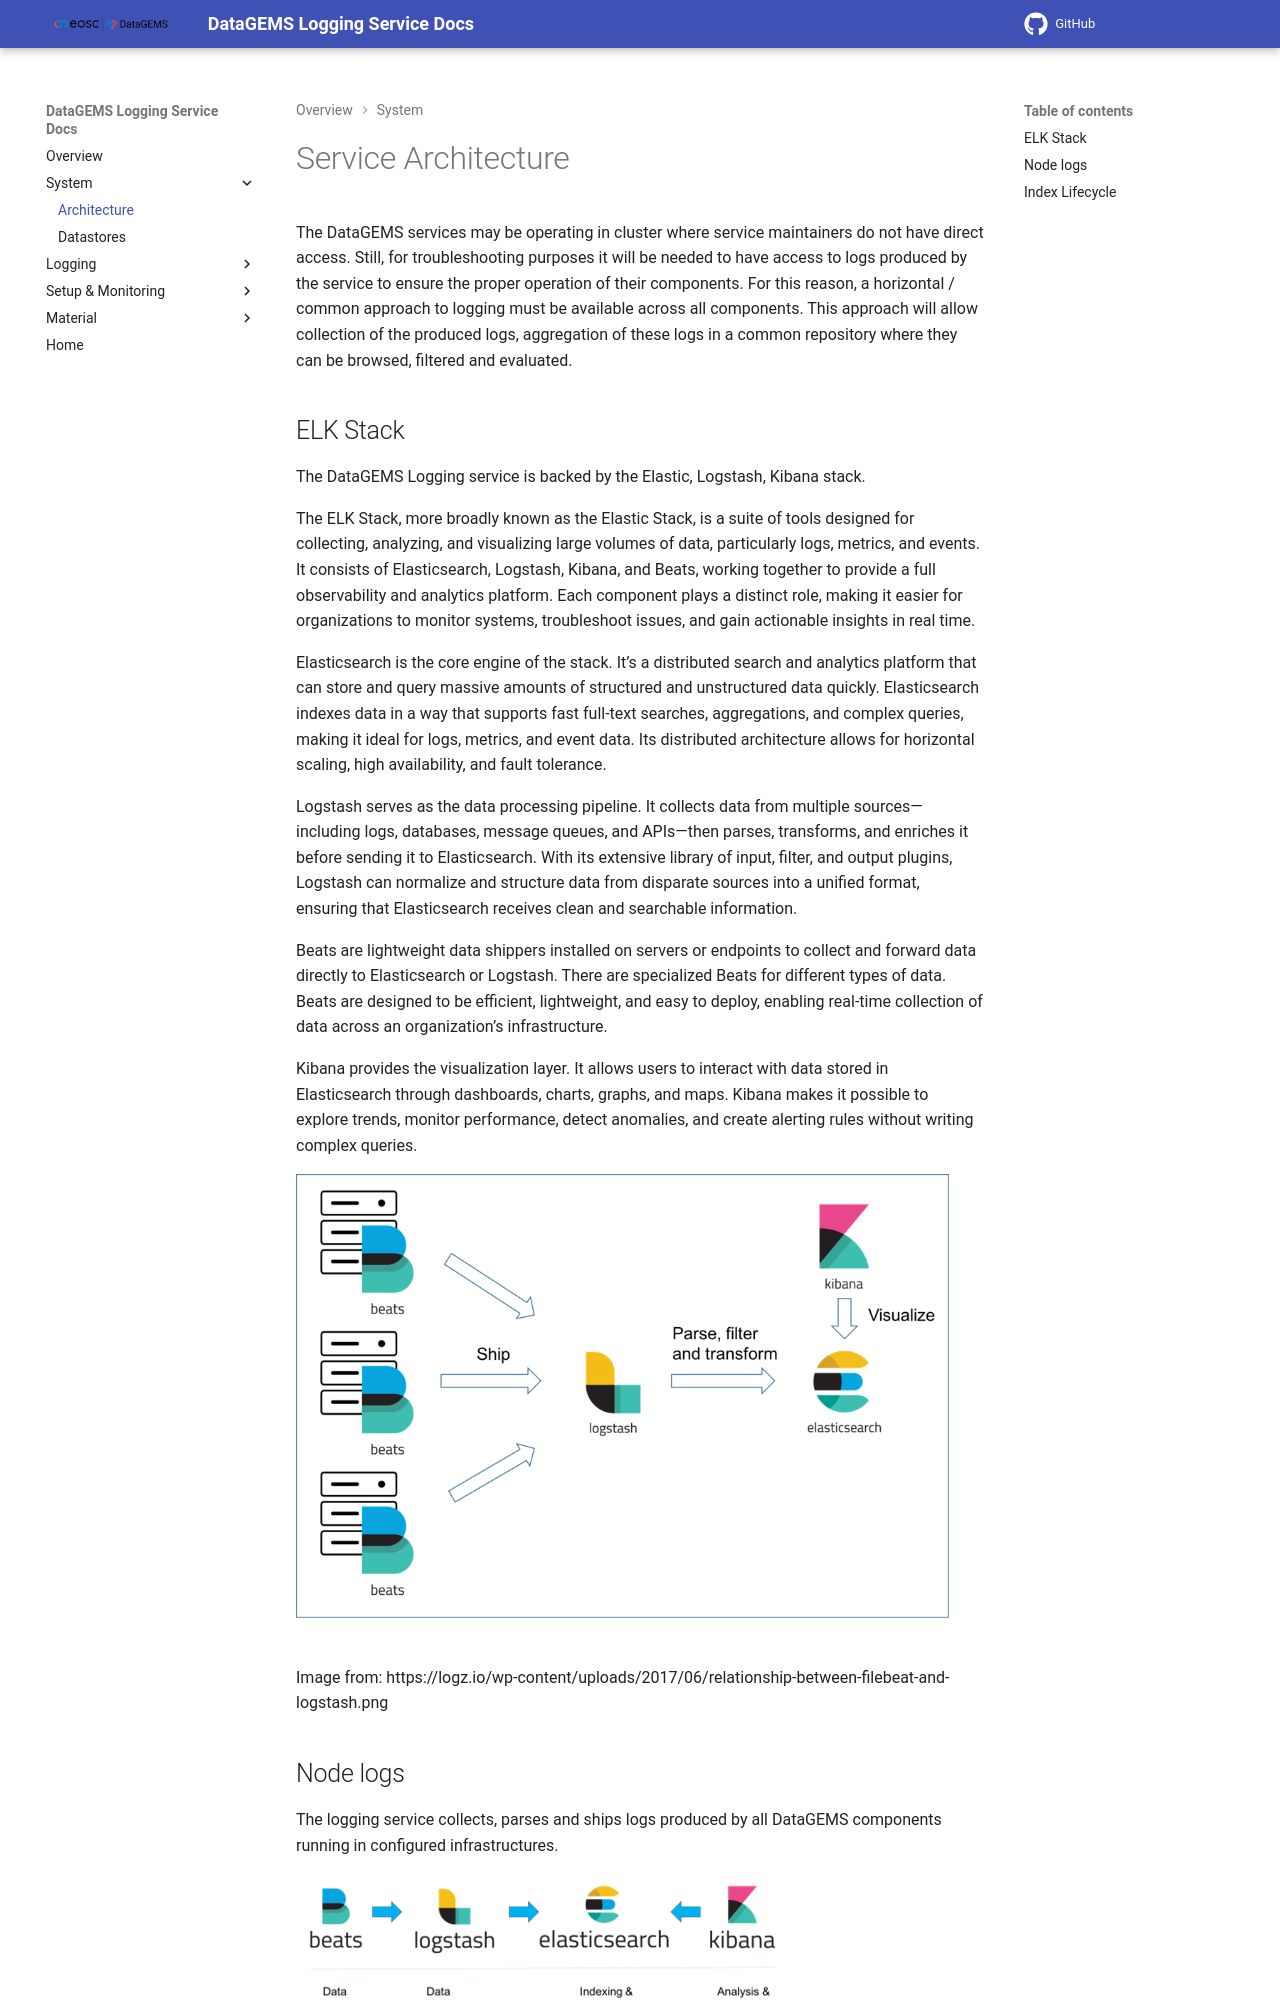

repository: datagems-eosc/dg-logging · page: v0.0/architecture/index.html · generator: mkdocs

# Service Architecture

The DataGEMS services may be operating in cluster where service maintainers do not have direct access. Still, for troubleshooting purposes it will be needed to have access to logs produced by the service to ensure the proper operation of their components. For this reason, a horizontal / common approach to logging must be available across all components. This approach will allow collection of the produced logs, aggregation of these logs in a common repository where they can be browsed, filtered and evaluated.

## ELK Stack

The DataGEMS Logging service is backed by the Elastic, Logstash, Kibana stack.

The ELK Stack, more broadly known as the Elastic Stack, is a suite of tools designed for collecting, analyzing, and visualizing large volumes of data, particularly logs, metrics, and events. It consists of Elasticsearch, Logstash, Kibana, and Beats, working together to provide a full observability and analytics platform. Each component plays a distinct role, making it easier for organizations to monitor systems, troubleshoot issues, and gain actionable insights in real time.

Elasticsearch is the core engine of the stack. It’s a distributed search and analytics platform that can store and query massive amounts of structured and unstructured data quickly. Elasticsearch indexes data in a way that supports fast full-text searches, aggregations, and complex queries, making it ideal for logs, metrics, and event data. Its distributed architecture allows for horizontal scaling, high availability, and fault tolerance.

Logstash serves as the data processing pipeline. It collects data from multiple sources—including logs, databases, message queues, and APIs—then parses, transforms, and enriches it before sending it to Elasticsearch. With its extensive library of input, filter, and output plugins, Logstash can normalize and structure data from disparate sources into a unified format, ensuring that Elasticsearch receives clean and searchable information.

Beats are lightweight data shippers installed on servers or endpoints to collect and forward data directly to Elasticsearch or Logstash. There are specialized Beats for different types of data. Beats are designed to be efficient, lightweight, and easy to deploy, enabling real-time collection of data across an organization’s infrastructure.

Kibana provides the visualization layer. It allows users to interact with data stored in Elasticsearch through dashboards, charts, graphs, and maps. Kibana makes it possible to explore trends, monitor performance, detect anomalies, and create alerting rules without writing complex queries.

![ELK](images/elk.png)

Image from: https://logz.io/wp-content/uploads/2017/06/relationship-between-filebeat-and-logstash.png
